Run: headless pygame with SDL's dummy video driver; simulated clock (each Clock.tick advances the game by its frame time, no real sleeping); random seed 0; keys injected as events and as key.get_pressed() state; no mouse input.
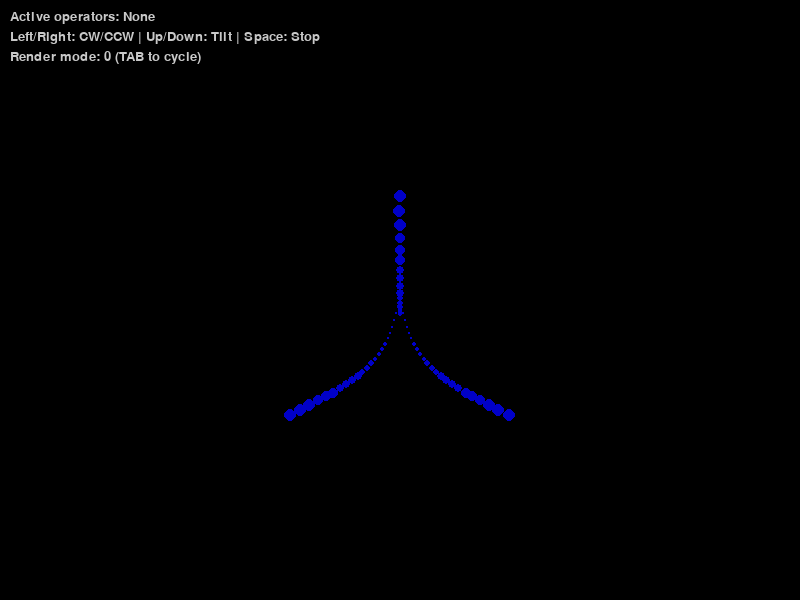
Frame 1 of 4 · flips 1–60 · no input
Frame 2 of 4 · flips 61–180 · tapped SPACE, RETURN · held RIGHT (→), D · screen unchanged from frame 1, image omitted
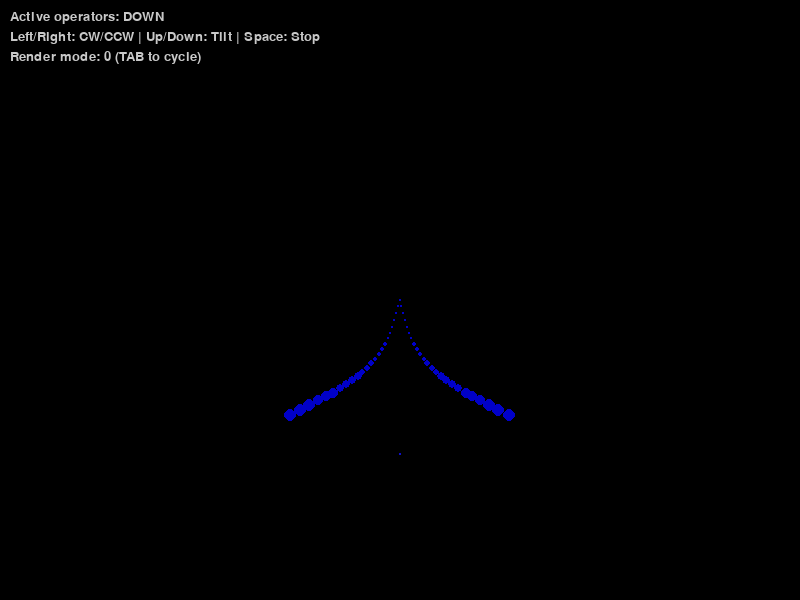
Frame 3 of 4 · flips 181–300 · held DOWN (↓), S
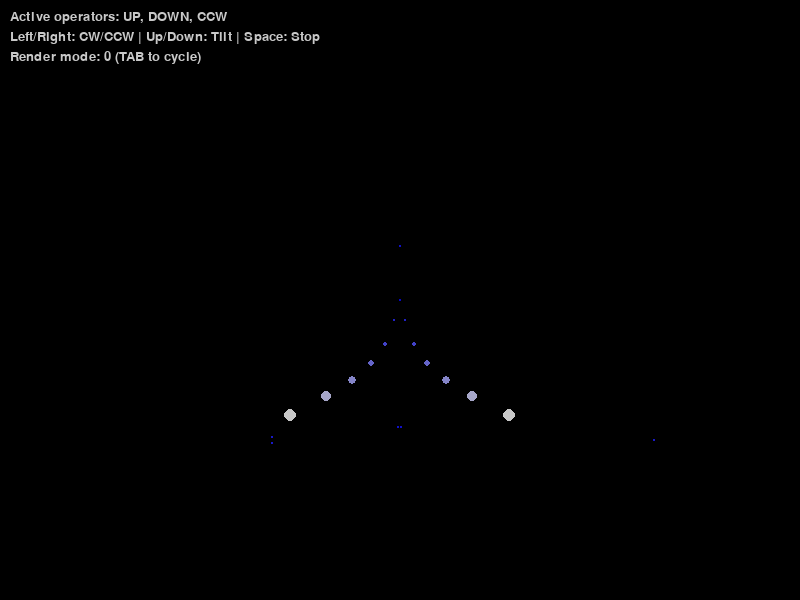
Frame 4 of 4 · flips 301–420 · held LEFT (←), A, UP (↑), W

The pygame program that drew these frames:

import sys

import pygame

pygame.init()
WIDTH, HEIGHT = 800, 600
screen = pygame.display.set_mode((WIDTH, HEIGHT))
clock = pygame.time.Clock()
font = pygame.font.SysFont(None, 20)

# --- Trojúhelník ---
triangle_vertices = [
    [0, -1, 0],  # horní
    [-1, 1, 0],  # levý dolní
    [1, 1, 0]  # pravý dolní
]

# --- State ---
tick = 0
MAX_HISTORY = 24

triangle_state = {
    "position": [WIDTH // 2, HEIGHT // 2],
    "scale": 120,
    "operators": set(),
    "vertices": [v[:] for v in triangle_vertices]
}

history = []
render_mode = 0  # 0 = body, 1 = body+čáry, 2 = body+čáry+výplň


# --- Pomocné funkce ---
def centroid(vertices):
    cx = sum(v[0] for v in vertices) / len(vertices)
    cy = sum(v[1] for v in vertices) / len(vertices)
    return cx, cy


def rotate_around_centroid(vertices, transform, tick):
    cx, cy = centroid(vertices)
    shifted = [[x - cx, y - cy, t] for x, y, t in vertices]
    rotated = [transform(x, y) + [tick] for x, y, t in shifted]
    return [[x + cx, y + cy, t] for x, y, t in rotated]


# --- Transformace ---
def transform_cw(x, y): return [y, -x]


def transform_ccw(x, y): return [-y, x]


# --- Operátory ---
def operator_cw(state, tick):
    state["vertices"] = rotate_around_centroid(state["vertices"], transform_cw, tick)
    return state


def operator_ccw(state, tick):
    state["vertices"] = rotate_around_centroid(state["vertices"], transform_ccw, tick)
    return state


def operator_up(state, tick):
    verts = state["vertices"]
    verts[0][1] -= 1
    verts[0][2] = tick
    state["vertices"] = verts
    return state


def operator_down(state, tick):
    verts = state["vertices"]
    verts[0][1] += 1
    verts[0][2] = tick
    state["vertices"] = verts
    return state


operators = {
    "CW": operator_cw,
    "CCW": operator_ccw,
    "UP": operator_up,
    "DOWN": operator_down
}


# --- Projekce s perspektivou ---
def project(vertex, pos, scale, offset, zoom, depth, vanish_point):
    x, y, t = vertex
    x *= scale * zoom
    y *= scale * zoom
    px = int(pos[0] * zoom + x + offset[0])
    py = int(pos[1] * zoom + y + offset[1])

    # perspektivní sbíhání k vanishing pointu
    factor = depth / MAX_HISTORY
    px = int(px * (1 - factor) + vanish_point[0] * factor)
    py = int(py * (1 - factor) + vanish_point[1] * factor)

    return (px, py, t)


def draw_text(surf, txt, x, y, color=(200, 200, 200)):
    img = font.render(txt, True, color)
    surf.blit(img, (x, y))


# --- Main loop ---
while True:
    for event in pygame.event.get():
        if event.type == pygame.QUIT:
            pygame.quit();
            sys.exit()
        elif event.type == pygame.KEYDOWN:
            if event.key == pygame.K_RIGHT:
                triangle_state["operators"].symmetric_difference_update({"CW"})
            elif event.key == pygame.K_LEFT:
                triangle_state["operators"].symmetric_difference_update({"CCW"})
            elif event.key == pygame.K_UP:
                triangle_state["operators"].symmetric_difference_update({"UP"})
            elif event.key == pygame.K_DOWN:
                triangle_state["operators"].symmetric_difference_update({"DOWN"})
            elif event.key == pygame.K_SPACE:
                triangle_state["operators"].clear()
            elif event.key == pygame.K_TAB:
                render_mode = (render_mode + 1) % 3

    tick += 1

    # Apply operators
    for op in list(triangle_state["operators"]):
        triangle_state = operators[op](triangle_state, tick)

    # Save history
    history.append({
        "position": triangle_state["position"][:],
        "scale": triangle_state["scale"],
        "vertices": [v[:] for v in triangle_state["vertices"]]
    })
    if len(history) > MAX_HISTORY:
        history.pop(0)

    # Observer offset
    offset_x = WIDTH // 2 - triangle_state["position"][0]
    offset_y = HEIGHT // 2 - triangle_state["position"][1]
    offset = (offset_x, offset_y)

    vanish_point = (WIDTH // 2, HEIGHT // 2)
    zoom = 1.0

    # Render
    screen.fill((0, 0, 0))

    for i, past_state in enumerate(history):
        depth = len(history) - i
        scale = past_state["scale"] * (0.95 ** depth)
        pos_x = past_state["position"][0]
        pos_y = past_state["position"][1] + min(depth * 6, 120)

        projected = [project(v, [pos_x, pos_y], scale, offset, zoom, depth, vanish_point)
                     for v in past_state["vertices"]]

        radius = max(1, int(7 * (1.0 - depth / MAX_HISTORY)))

        # Barva podle stáří
        for px, py, t in projected:
            age_factor = max(0, min(1, (tick - t) / MAX_HISTORY))
            color = (int(200 * (1 - age_factor)), int(200 * (1 - age_factor)), 200)
            pygame.draw.circle(screen, color, (px, py), radius)

        # Postprocessing: čáry a výplň
        if render_mode >= 1:
            pygame.draw.polygon(screen, (150, 150, 150), [(px, py) for px, py, _ in projected], 1)
        if render_mode == 2:
            pygame.draw.polygon(screen, (50, 50, 200), [(px, py) for px, py, _ in projected], 0)

    # HUD
    draw_text(screen, f"Active operators: {', '.join(triangle_state['operators']) or 'None'}", 10, 10)
    draw_text(screen, "Left/Right: CW/CCW | Up/Down: Tilt | Space: Stop", 10, 30)
    draw_text(screen, f"Render mode: {render_mode} (TAB to cycle)", 10, 50)

    pygame.display.flip()
    clock.tick(10)
